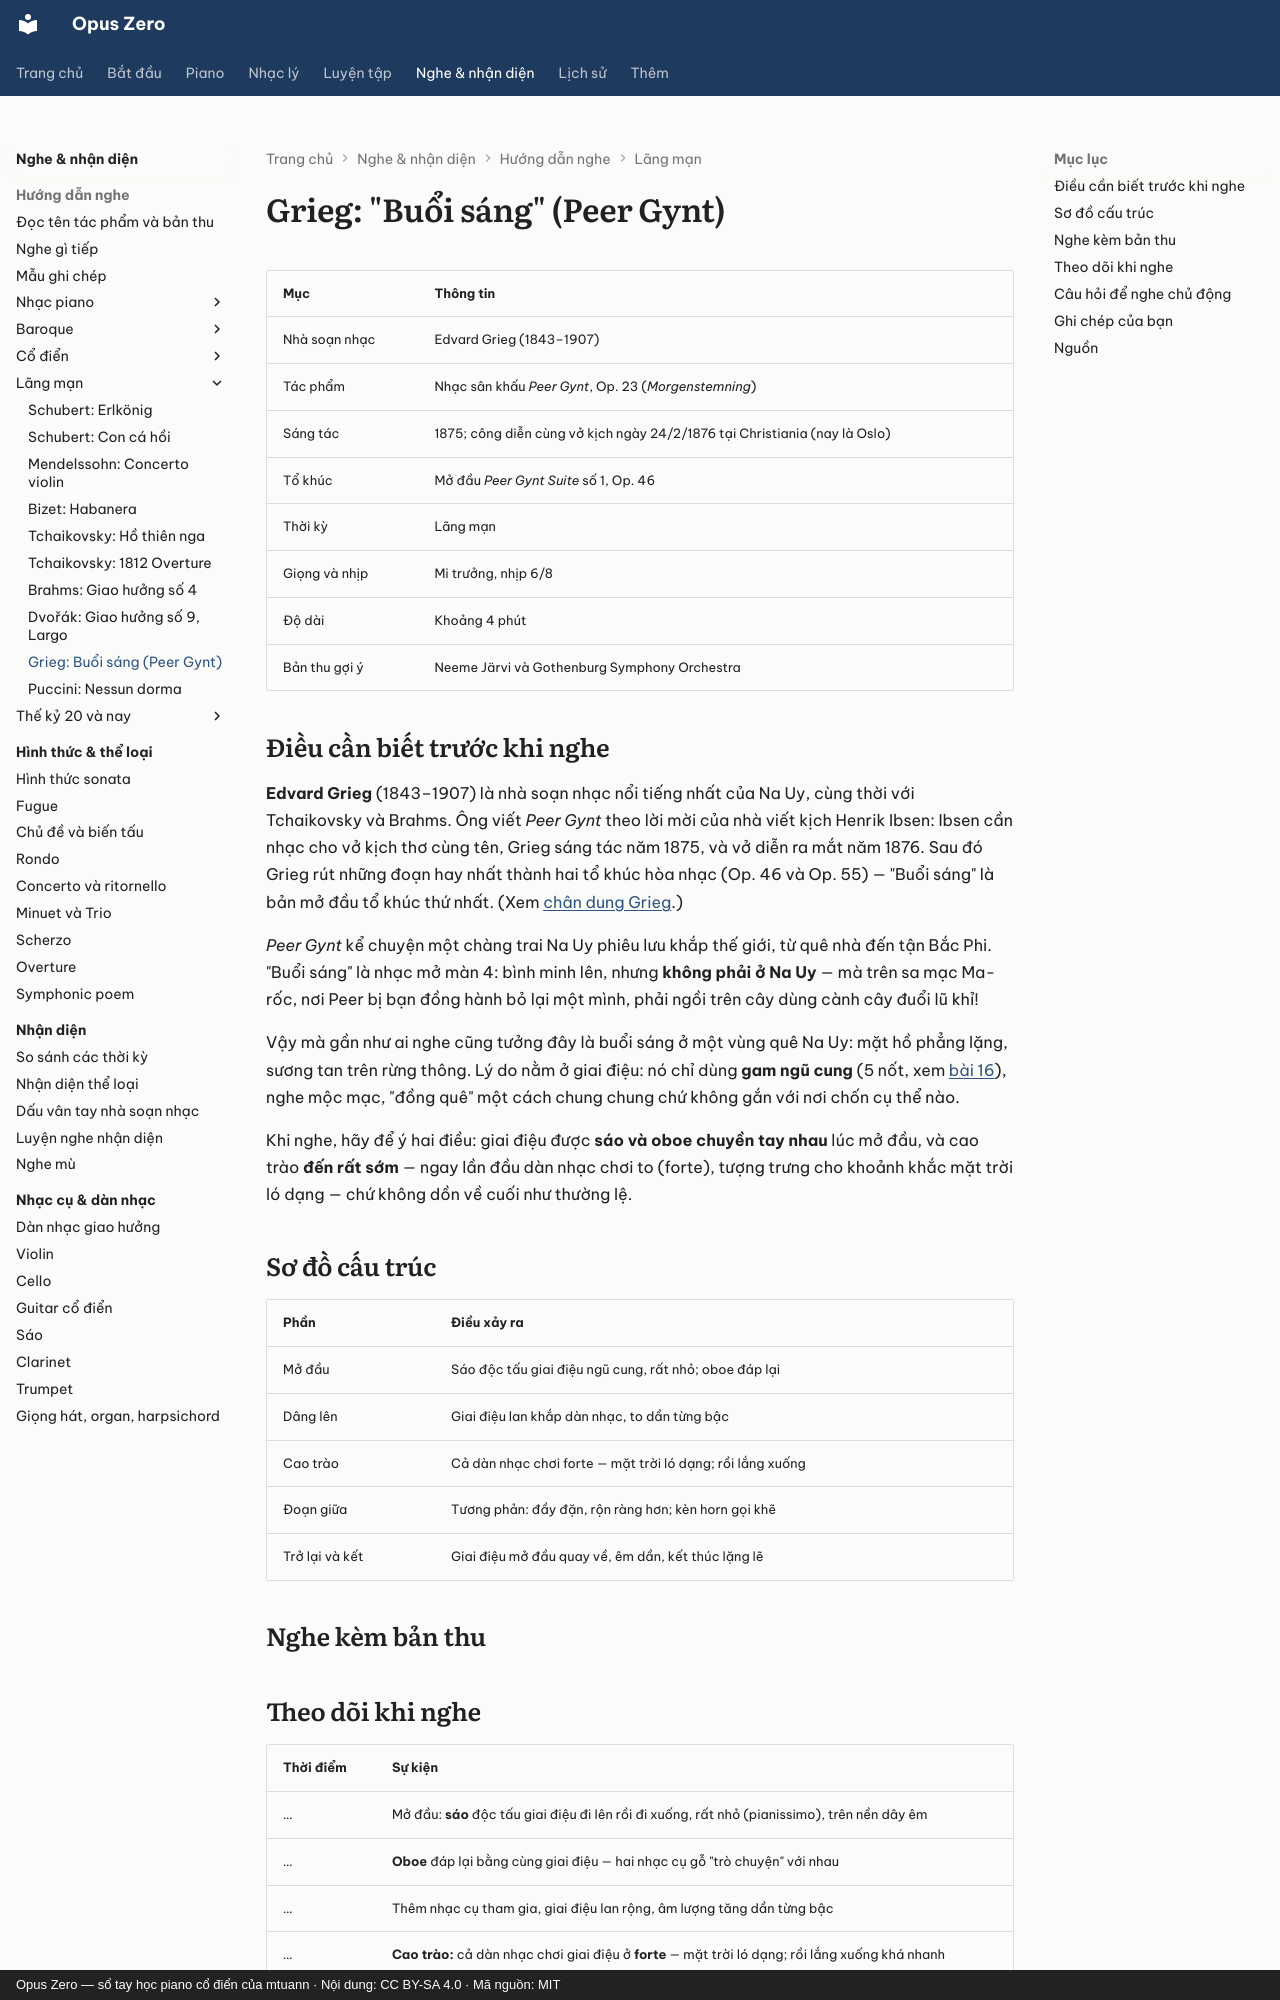

repository: mtuann/opus-zero · page: nghe-nhac/grieg-buoi-sang/index.html · generator: mkdocs · copyright: Opus Zero — sổ tay học piano cổ điển của mtuann · Nội dung: CC BY-SA 4.0 · Mã nguồn: MIT

# Grieg: "Buổi sáng" (Peer Gynt)

| Mục | Thông tin |
|---|---|
| Nhà soạn nhạc | Edvard Grieg (1843–1907) |
| Tác phẩm | Nhạc sân khấu *Peer Gynt*, Op. 23 (*Morgenstemning*) |
| Sáng tác | 1875; công diễn cùng vở kịch ngày 24/2/1876 tại Christiania (nay là Oslo) |
| Tổ khúc | Mở đầu *Peer Gynt Suite* số 1, Op. 46 |
| Thời kỳ | Lãng mạn |
| Giọng và nhịp | Mi trưởng, nhịp 6/8 |
| Độ dài | Khoảng 4 phút |
| Bản thu gợi ý | Neeme Järvi và Gothenburg Symphony Orchestra |

## Điều cần biết trước khi nghe

**Edvard Grieg** (1843–1907) là nhà soạn nhạc nổi tiếng nhất của Na Uy, cùng thời với Tchaikovsky và Brahms. Ông viết *Peer Gynt* theo lời mời của nhà viết kịch Henrik Ibsen: Ibsen cần nhạc cho vở kịch thơ cùng tên, Grieg sáng tác năm 1875, và vở diễn ra mắt năm 1876. Sau đó Grieg rút những đoạn hay nhất thành hai tổ khúc hòa nhạc (Op. 46 và Op. 55) — "Buổi sáng" là bản mở đầu tổ khúc thứ nhất. (Xem [chân dung Grieg](../lich-su/nha-soan-nhac.md).)

*Peer Gynt* kể chuyện một chàng trai Na Uy phiêu lưu khắp thế giới, từ quê nhà đến tận Bắc Phi. "Buổi sáng" là nhạc mở màn 4: bình minh lên, nhưng **không phải ở Na Uy** — mà trên sa mạc Ma-rốc, nơi Peer bị bạn đồng hành bỏ lại một mình, phải ngồi trên cây dùng cành cây đuổi lũ khỉ!

Vậy mà gần như ai nghe cũng tưởng đây là buổi sáng ở một vùng quê Na Uy: mặt hồ phẳng lặng, sương tan trên rừng thông. Lý do nằm ở giai điệu: nó chỉ dùng **gam ngũ cung** (5 nốt, xem [bài 16](../nhac-ly/16-dieu-thuc-ngu-cung.md)), nghe mộc mạc, "đồng quê" một cách chung chung chứ không gắn với nơi chốn cụ thể nào.

Khi nghe, hãy để ý hai điều: giai điệu được **sáo và oboe chuyền tay nhau** lúc mở đầu, và cao trào **đến rất sớm** — ngay lần đầu dàn nhạc chơi to (forte), tượng trưng cho khoảnh khắc mặt trời ló dạng — chứ không dồn về cuối như thường lệ.

## Sơ đồ cấu trúc

| Phần | Điều xảy ra |
|---|---|
| Mở đầu | Sáo độc tấu giai điệu ngũ cung, rất nhỏ; oboe đáp lại |
| Dâng lên | Giai điệu lan khắp dàn nhạc, to dần từng bậc |
| Cao trào | Cả dàn nhạc chơi forte — mặt trời ló dạng; rồi lắng xuống |
| Đoạn giữa | Tương phản: đầy đặn, rộn ràng hơn; kèn horn gọi khẽ |
| Trở lại và kết | Giai điệu mở đầu quay về, êm dần, kết thúc lặng lẽ |

## Nghe kèm bản thu

<div class="oz-listen"></div>
